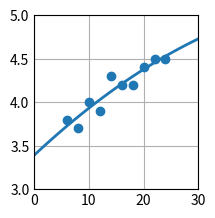

The script that saved this image:
# Ejercicio 3b:
# Aproximar los siguientes datos con una parábola utilizando el método de cuadrados mínimos:
#    x |  6   8   10  12  14  16  18  20  22  24
# f(x) | 3.8 3.7 4.0 3.9 4.3 4.2 4.2 4.4 4.5 4.5

import numpy as np
import matplotlib.pyplot as plt

# =============================================
#             PARÁMETROS INICIALES            
# =============================================

xk = np.array([[ 6], [ 8], [10], [12], [14], [16], [18], [20], [22], [24]], dtype = float)
yk = np.array([[ 3.8], [ 3.7], [4.0], [3.9], [4.3], [4.2], [4.2], [4.4], [4.5], [4.5]], dtype = float)
c = np.zeros((3, 1), dtype = float)
A = np.zeros((len(c), len(c)), dtype = float)
b = np.zeros((len(A), 1), dtype = float)
err = 0

# Base de funciones
def phi0(x):
    return 1
def phi1(x):
    return x
def phi2(x):
    return x**2

phi = [phi0, phi1, phi2]

# =============================================
#                 RESOLUCIÓN           
# =============================================

# Cálculo de PIs discretos
def pi(f, g):
    sum = 0
    for i in range(len(xk)):
        sum = sum + f(xk[i]) * g(xk[i])
    return float(sum)

# Cálculo de PIs contra yk
def pi_y(f):
    sum = 0
    for i in range(len(xk)):
        sum = sum + f(xk[i]) * yk[i]
    return float(sum)

# Matriz de PIs
for i in range (0, len(A)):
    b[i] = pi_y(phi[i])
    for j in range (0, len(A)):
        A[i][j] = pi(phi[i], phi[j])

# Triangulación
for i in range(0, len(A)):
    for j in range(i+1, len(A)):
        b[j] = b[j] - b[i]  * (A[j][i] / A[i][i])
        A[j] = A[j] - A[i] * (A[j][i] / A[i][i])

# Cálculo de la solución
for i in reversed(range(0, len(A))):
    sum = 0
    for j in range(i, len(A)):
        sum = sum + A[i][j] * c[j]
    c[i] = (b[i] - sum) / A[i][i]

# Cálculo del error
for i in range(0, len(yk)):
    y_a = 0
    for j in range(0, len(c)):
        y_a = y_a + c[j] * phi[j](xk[i])
    err = err + (yk[i] - y_a)**2

# Prints de los resultados:
print("err =\n", err, "")
print("c =\n", c, "\n")

# Plots
plt.style.use('_mpl-gallery')
fig, ax = plt.subplots()

x_a = np.linspace(-50, 50, 100)
y_a = 0
for i in range(0, len(c)):
    y_a = y_a + c[i] * phi[i](x_a)

ax.scatter(xk, yk)
ax.plot(x_a, y_a, linewidth=2.0)

ax.set(xlim=(0, 30), ylim=(3, 5))
plt.subplots_adjust(left=0.12, bottom=0.12, right=0.94)
plt.show()
